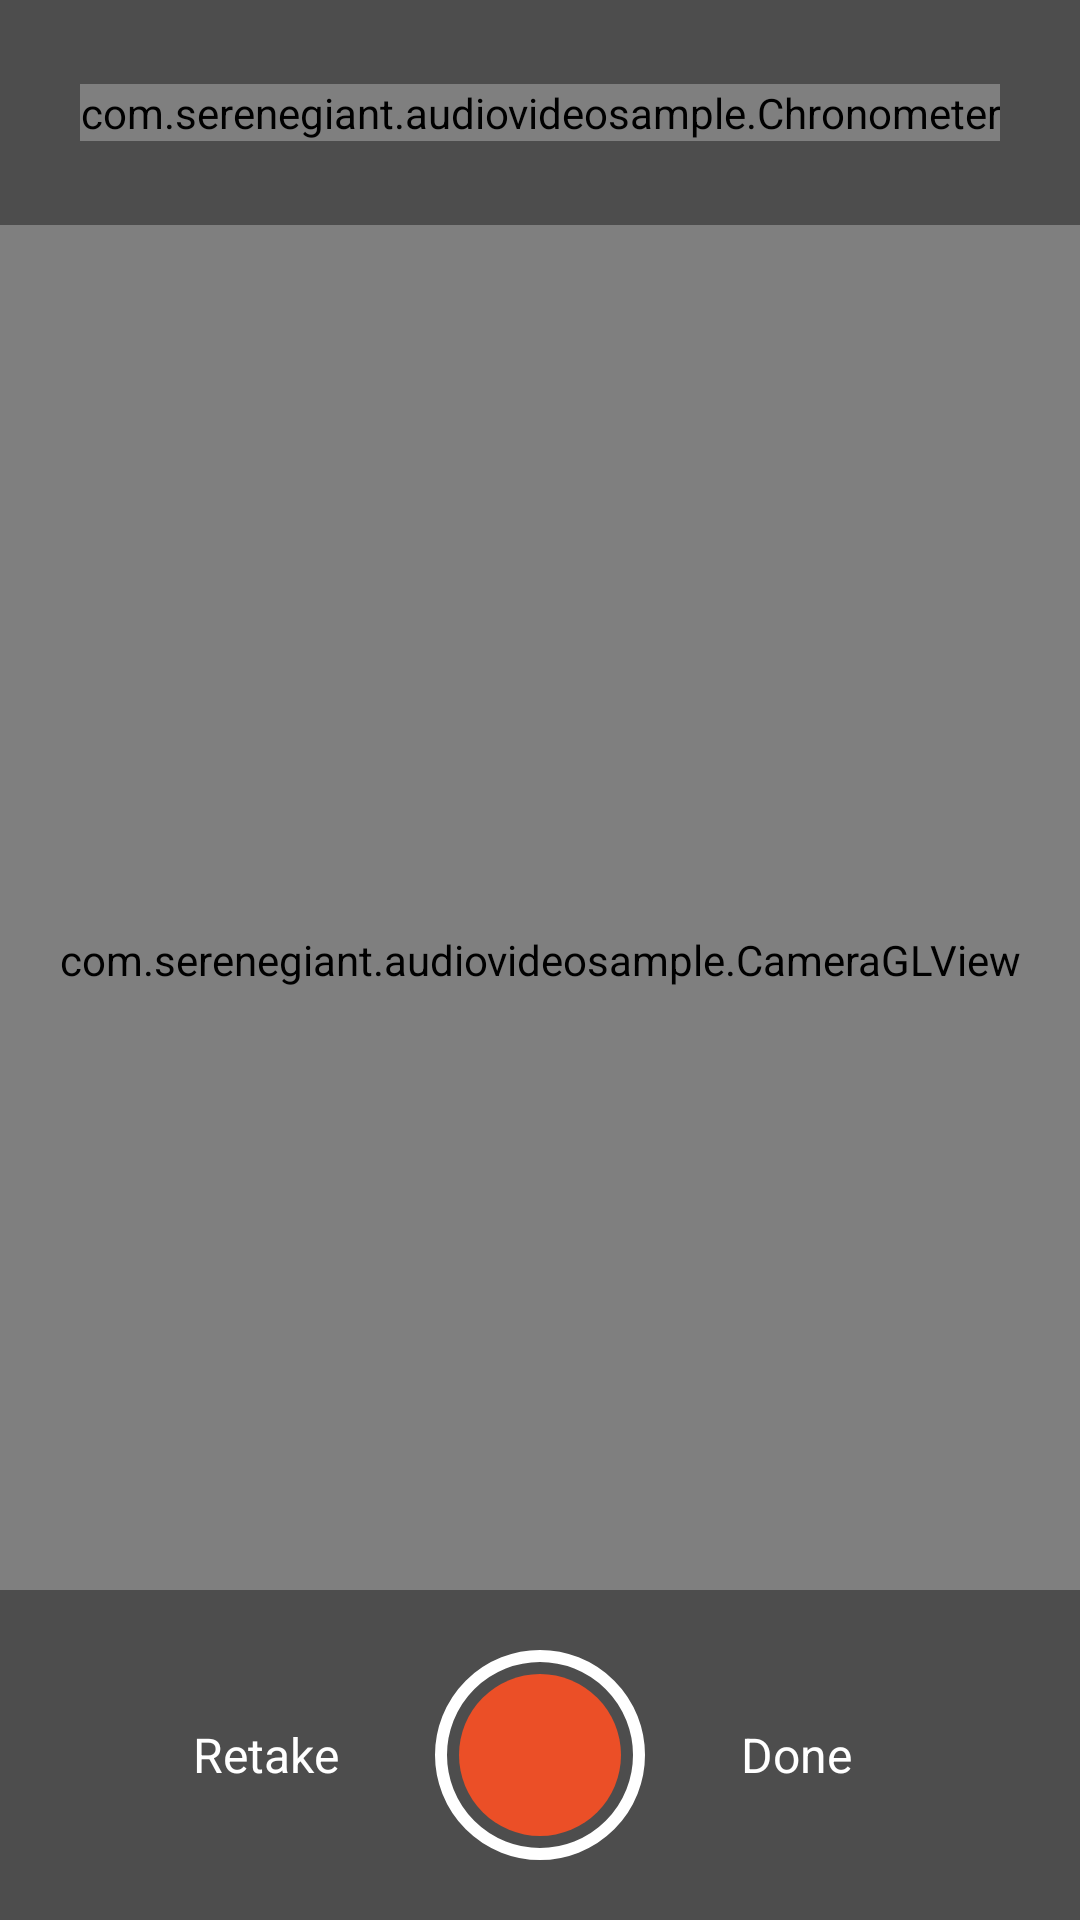

Here is an Android app screen rendered from its layout file. Give the layout XML and the strings, colors and styles it references.
<!-- AndroidManifest.xml: application theme AppTheme -->
<!-- res/layout/fragment_main.xml -->
<LinearLayout xmlns:android="http://schemas.android.com/apk/res/android"
	android:orientation="vertical"
	android:layout_width="match_parent"
	android:layout_height="match_parent"
	android:background="@color/black">

	<RelativeLayout
		android:layout_width="match_parent"
		android:layout_height="match_parent"
		android:background="@color/black">

		<com.serenegiant.audiovideosample.CameraGLView
			android:id="@+id/cameraView"
			android:layout_width="match_parent"
			android:layout_height="match_parent"
			android:layout_centerInParent="true" />

		<RelativeLayout
			android:layout_width="match_parent"
			android:layout_height="wrap_content"
			android:background="#88222222"
			android:layout_alignParentTop="true"
			android:padding="20dp">
			<ImageView
				android:id="@+id/close_button"
				android:layout_width="35dp"
				android:layout_height="35dp"
				android:src="@drawable/id_delete"
				android:padding="5dp"
				android:layout_centerVertical="true"/>
			<com.serenegiant.audiovideosample.Chronometer
				android:id="@+id/timer"
				android:layout_width="wrap_content"
				android:layout_height="wrap_content"
				android:textColor="@color/white"
				android:layout_centerVertical="true"
				android:layout_centerHorizontal="true"
				android:text="00.0 sec"
				android:textSize="16sp"/>
			<ImageView
				android:id="@+id/cam_switch_button"
				android:layout_alignParentRight="true"
				android:layout_width="35dp"
				android:layout_height="35dp"
				android:padding="5dp"
				android:src="@drawable/ic_switch_cam"
				android:layout_centerVertical="true"
				android:layout_marginLeft="20dp"/>
		</RelativeLayout>

		<RelativeLayout
			android:layout_width="match_parent"
			android:layout_height="wrap_content"
			android:background="#88222222"
			android:layout_alignParentBottom="true"
			android:padding="20dp">
			<TextView
				android:id="@+id/retake"
				android:layout_width="wrap_content"
				android:layout_height="wrap_content"
				android:text="Retake"
				android:textColor="@color/white"
				android:layout_centerVertical="true"
				android:layout_toLeftOf="@+id/camera_control"
				android:padding="10dp"
				android:layout_marginRight="30dp"
				android:textSize="16sp"/>
			<ImageView
				android:layout_width="70dp"
				android:layout_height="70dp"
				android:layout_gravity="bottom|center_horizontal"
				android:layout_centerHorizontal="true"
				android:src="@drawable/record_button_border"/>

			<ImageView
				android:id="@+id/camera_control"
				android:layout_width="54dp"
				android:layout_height="54dp"
				android:layout_centerHorizontal="true"
				android:layout_centerVertical="true"
				android:src="@drawable/record_button" />
			<TextView
				android:id="@+id/done"
				android:layout_toRightOf="@+id/camera_control"
				android:layout_width="wrap_content"
				android:layout_height="wrap_content"
				android:text="Done"
				android:textColor="@color/white"
				android:layout_centerVertical="true"
				android:padding="10dp"
				android:layout_marginLeft="30dp"
				android:textSize="16sp"/>
		</RelativeLayout>

	</RelativeLayout>

</LinearLayout>
<!-- resources referenced by this layout -->
<resources>
  <color name="black">#111111</color>
  <color name="white">#fff</color>
  <!-- drawable record_button (drawable) -->
  <?xml version="1.0" encoding="utf-8"?>
  <shape xmlns:android="http://schemas.android.com/apk/res/android"
      android:shape="oval">
      <solid
          android:color="#EB4F27"/>
  </shape>
  <!-- drawable record_button_border (drawable) -->
  <?xml version="1.0" encoding="utf-8"?>
  <shape xmlns:android="http://schemas.android.com/apk/res/android"
      android:shape="oval">
      <stroke
          android:width="4dp"
          android:color="@color/white"/>
  </shape>
  <style name="AppTheme" parent="@style/Theme.AppCompat.Light">
          <item name="windowNoTitle">true</item>
          <item name="windowActionBar">false</item>
          <item name="android:windowFullscreen">true</item>
          <item name="android:windowContentOverlay">@null</item>
      </style>
</resources>
